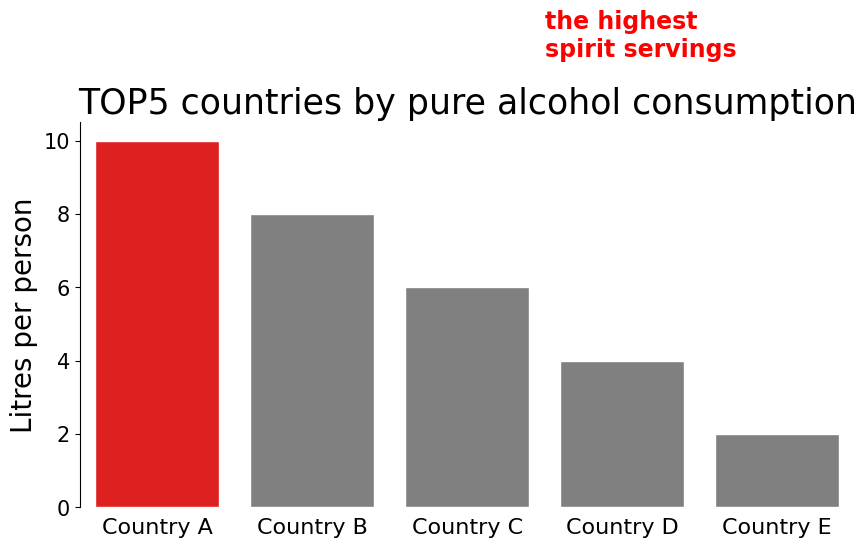

Recreate this plot in Python.

import matplotlib.pyplot as plt
import seaborn as sns

# Assuming you have the necessary data for the plot
data = {
    'country': ['Country A', 'Country B', 'Country C', 'Country D', 'Country E'],
    'total_litres_of_pure_alcohol': [10, 8, 6, 4, 2],
    'spirit_servings': [200, 180, 150, 120, 90]
}

spirit_top = data['spirit_servings']
colors = ['grey' if (s < max(spirit_top)) else 'red' for s in spirit_top]

fig, ax = plt.subplots(figsize=(10, 5))
sns.set_style('white')

ax = sns.barplot(x='country', y='total_litres_of_pure_alcohol',
                 data=data, palette=colors)

plt.title('TOP5 countries by pure alcohol consumption', fontsize=25)
plt.xlabel(None)
plt.xticks(fontsize=16)
plt.ylabel('Litres per person', fontsize=20)
plt.yticks(fontsize=15)

ax.text(x=2.5, y=12.3, s='the highest \nspirit servings',
        color='red', size=17, weight='bold')

sns.despine(bottom=True)
ax.grid(False)
ax.tick_params(bottom=False, left=True)

plt.show()
